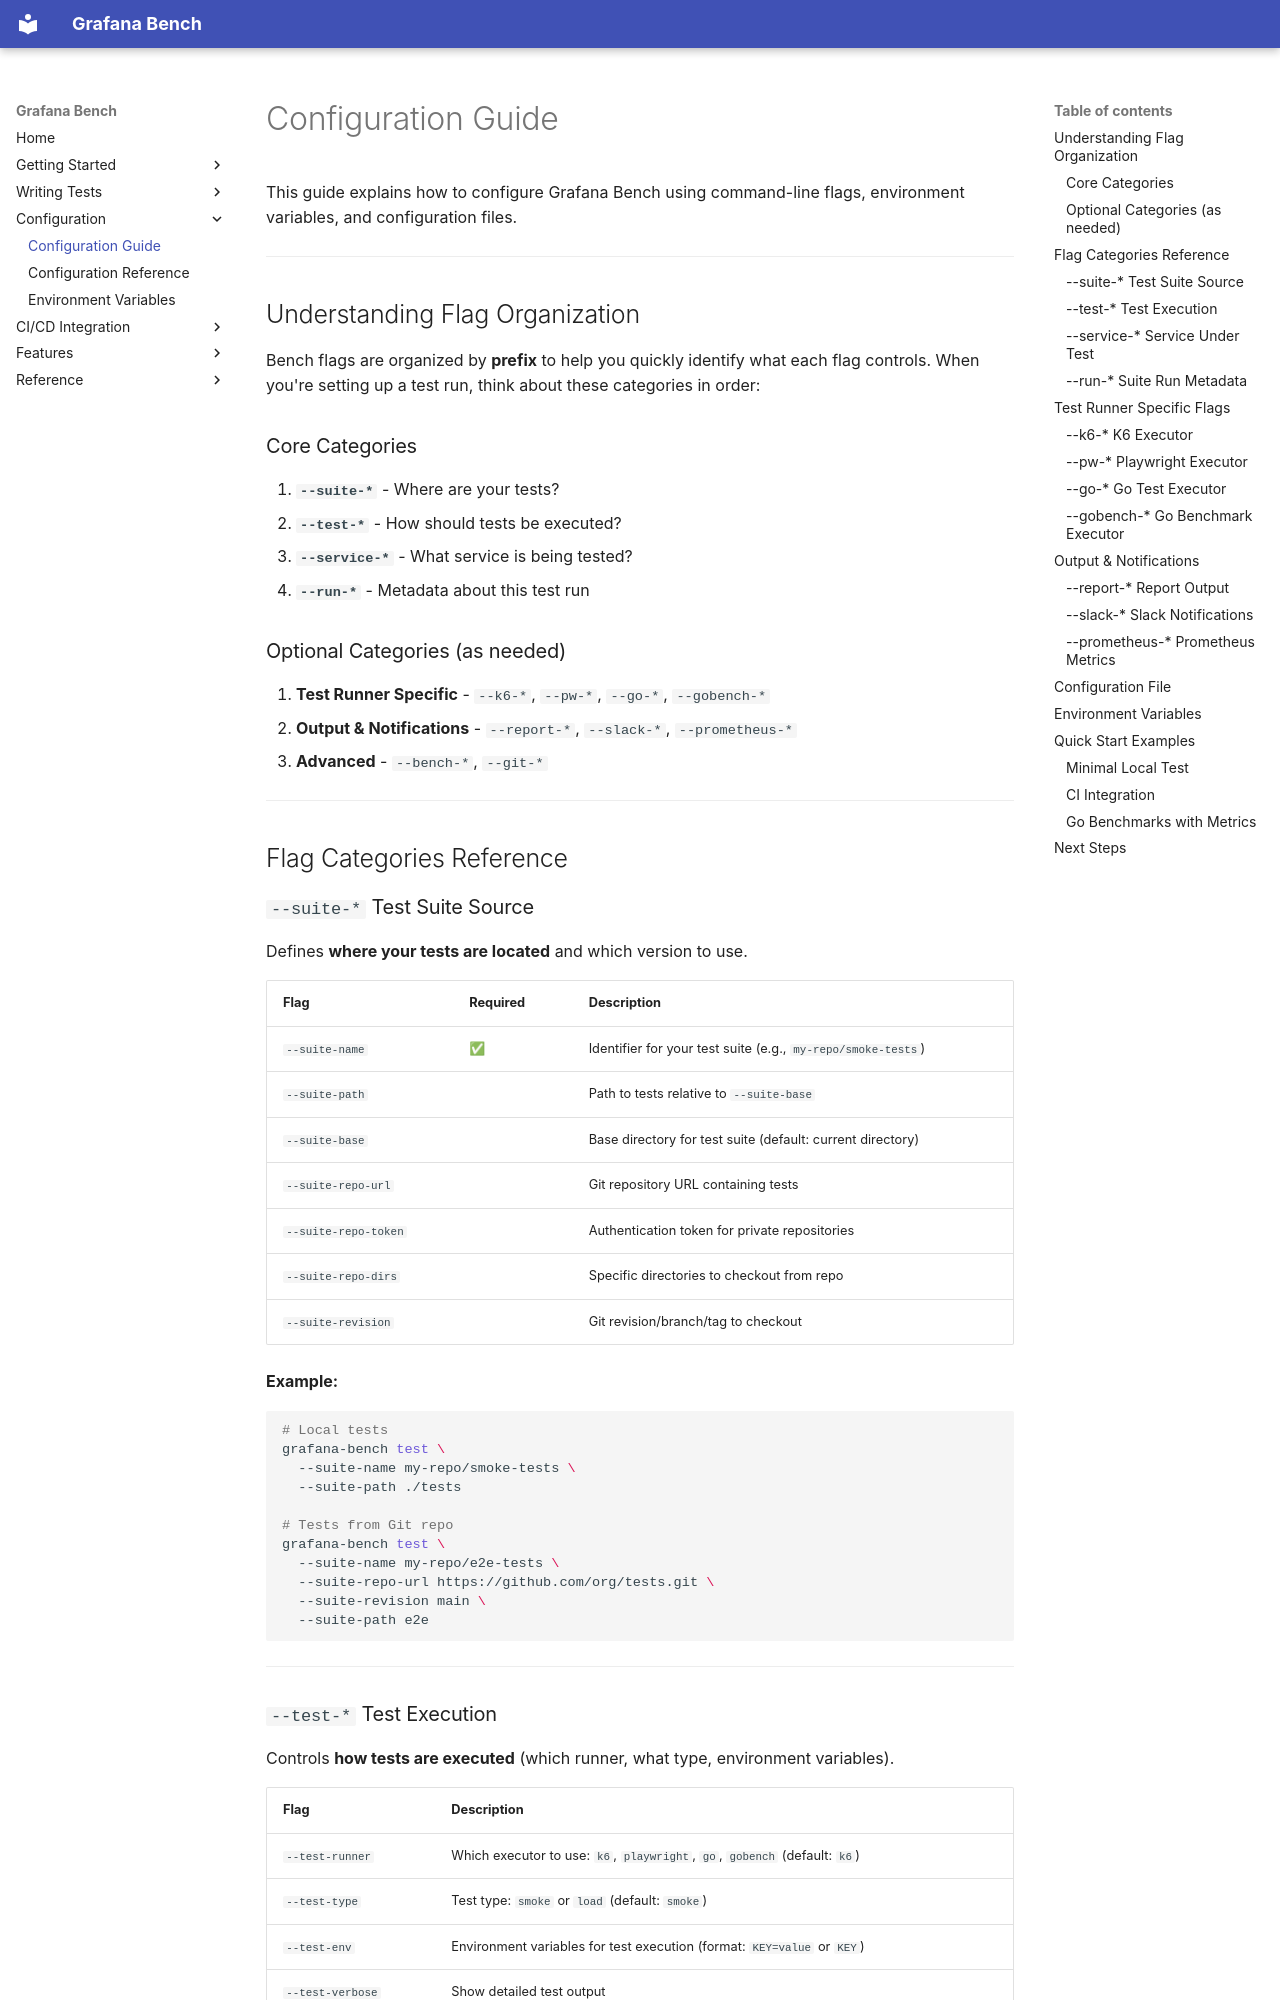

repository: grafana/grafana-bench · page: configuration/index.html · generator: mkdocs

# Configuration Guide

This guide explains how to configure Grafana Bench using command-line flags, environment variables, and configuration files.

---

## Understanding Flag Organization

Bench flags are organized by **prefix** to help you quickly identify what each flag controls. When you're setting up a test run, think about these categories in order:

### Core Categories

1. **`--suite-*`** - Where are your tests?
2. **`--test-*`** - How should tests be executed?
3. **`--service-*`** - What service is being tested?
4. **`--run-*`** - Metadata about this test run

### Optional Categories (as needed)

5. **Test Runner Specific** - `--k6-*`, `--pw-*`, `--go-*`, `--gobench-*`
6. **Output & Notifications** - `--report-*`, `--slack-*`, `--prometheus-*`
7. **Advanced** - `--bench-*`, `--git-*`

---

## Flag Categories Reference

### `--suite-*` Test Suite Source

Defines **where your tests are located** and which version to use.

| Flag | Required | Description |
|------|----------|-------------|
| `--suite-name` | ✅ | Identifier for your test suite (e.g., `my-repo/smoke-tests`) |
| `--suite-path` | | Path to tests relative to `--suite-base` |
| `--suite-base` | | Base directory for test suite (default: current directory) |
| `--suite-repo-url` | | Git repository URL containing tests |
| `--suite-repo-token` | | Authentication token for private repositories |
| `--suite-repo-dirs` | | Specific directories to checkout from repo |
| `--suite-revision` | | Git revision/branch/tag to checkout |

**Example:**
```bash
# Local tests
grafana-bench test \
  --suite-name my-repo/smoke-tests \
  --suite-path ./tests

# Tests from Git repo
grafana-bench test \
  --suite-name my-repo/e2e-tests \
  --suite-repo-url https://github.com/org/tests.git \
  --suite-revision main \
  --suite-path e2e
```

---
